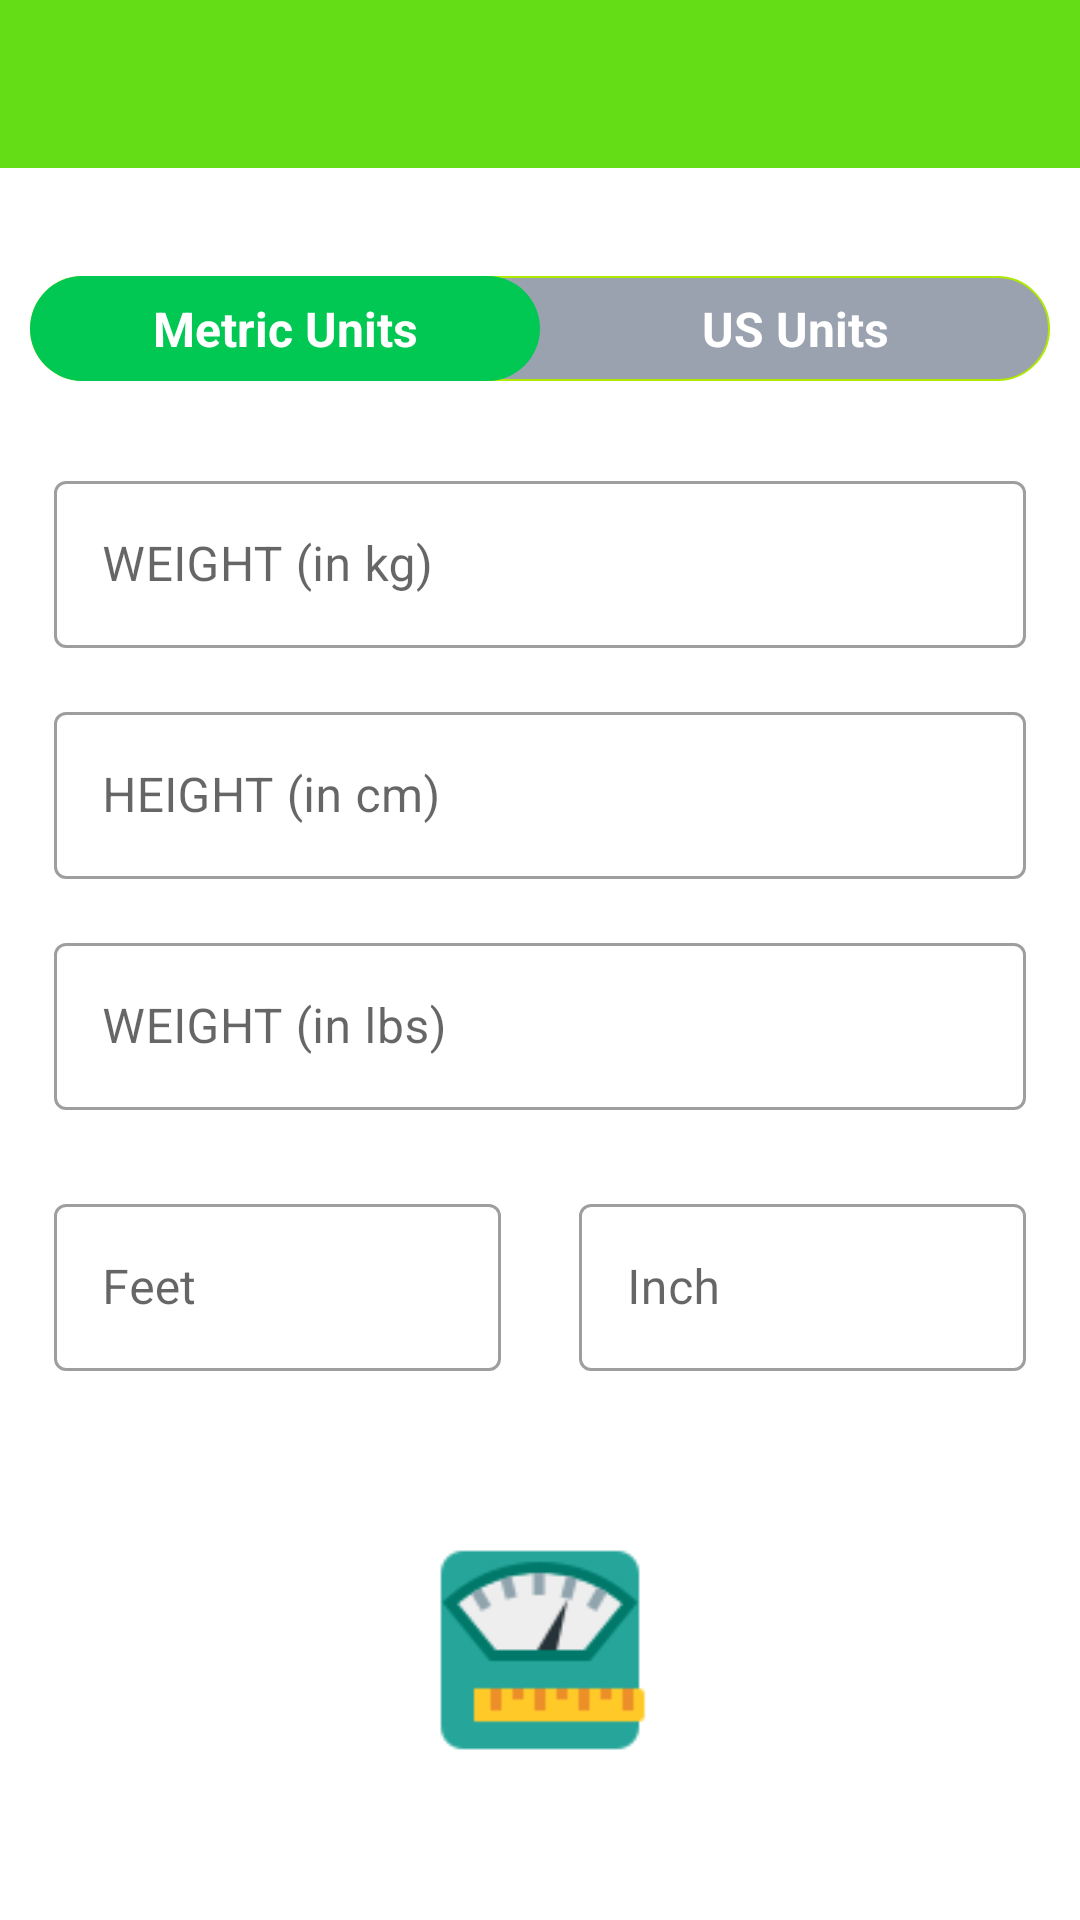

Produce the Android XML layout that renders to this screen, including the resource entries it uses.
<!-- AndroidManifest.xml: application theme Theme.HealthyWays -->
<!-- res/layout/activity_bmi.xml -->
<?xml version="1.0" encoding="utf-8"?>
<RelativeLayout xmlns:android="http://schemas.android.com/apk/res/android"
    xmlns:tools="http://schemas.android.com/tools"
    android:layout_width="match_parent"
    android:layout_height="match_parent"
    android:orientation="vertical"
    tools:context=".tools.BMI.BMICalculatorActivity"
    >

    <androidx.appcompat.widget.Toolbar
        android:id="@+id/toolbar_bmi_activity"
        android:layout_width="match_parent"
        android:layout_height="?android:attr/actionBarSize"
        android:background="#64DD17"
        android:layout_marginBottom="26dp"/>

    <RadioGroup
        android:id="@+id/rgUnitsBMI"
        android:layout_width="match_parent"
        android:layout_height="wrap_content"
        android:layout_below="@+id/toolbar_bmi_activity"
        android:orientation="horizontal"
        android:background="@drawable/radio_group_bg"
        android:layout_margin="10dp"
        >
            <RadioButton
                android:id="@+id/rdBtnMetricBMI"
                android:layout_width="0dp"
                android:layout_height="35dp"
                android:layout_weight="1"
                android:background="@drawable/radio_btn_selected_bg"
                android:text="Metric Units"
                android:gravity="center"
                android:checked="true"
                android:textSize="16sp"
                android:textStyle="bold"
                android:textColor="@color/white"
                android:button="@null"
                />
        
        <RadioButton
            android:id="@+id/rdBtnUSUnitsBMI"
            android:layout_width="0dp"
            android:layout_height="35dp"
            android:layout_weight="1"
            android:background="@drawable/radio_btn_selected_bg"
            android:text="US Units"
            android:gravity="center"
            android:checked="false"
            android:textSize="16sp"
            android:textStyle="bold"
            android:textColor="@color/white"
            android:button="@null" />
        

    </RadioGroup>

    <LinearLayout
        android:id="@+id/llUnitsView"
        android:layout_width="match_parent"
        android:layout_height="match_parent"
        android:layout_below="@id/rgUnitsBMI"
        android:orientation="vertical"
        android:padding="10dp">

        <LinearLayout
            android:id="@+id/llMetricUnitsView"
            android:layout_width="match_parent"
            android:layout_height="wrap_content"
            android:orientation="vertical"
            tools:visibility="visible">

            <com.google.android.material.textfield.TextInputLayout
                android:id="@+id/tilMetricUnitWeight"
                android:padding="8dp"
                style="@style/Widget.MaterialComponents.TextInputLayout.OutlinedBox"
                android:layout_width="match_parent"
                android:layout_height="wrap_content">

                <androidx.appcompat.widget.AppCompatEditText
                    android:id="@+id/etMetricUnitWeight"
                    android:layout_width="match_parent"
                    android:layout_height="wrap_content"
                    android:hint="WEIGHT (in kg)"
                    android:inputType="numberDecimal"
                    android:textSize="16sp" />
            </com.google.android.material.textfield.TextInputLayout>

            <com.google.android.material.textfield.TextInputLayout
                android:id="@+id/tilMetricUnitHeight"
                android:padding="8dp"
                style="@style/Widget.MaterialComponents.TextInputLayout.OutlinedBox"
                android:layout_width="match_parent"
                android:layout_height="wrap_content"
               >

                <androidx.appcompat.widget.AppCompatEditText
                    android:id="@+id/etMetricUnitHeight"
                    android:layout_width="match_parent"
                    android:layout_height="wrap_content"
                    android:hint="HEIGHT (in cm)"
                    android:inputType="numberDecimal"
                    android:textSize="16sp" />
            </com.google.android.material.textfield.TextInputLayout>
        </LinearLayout>

        <LinearLayout
            android:id="@+id/llUsUnitsView"
            android:layout_width="match_parent"
            android:layout_height="wrap_content"
            android:orientation="vertical"
            tools:visibility="visible">

            <com.google.android.material.textfield.TextInputLayout
                android:id="@+id/tilUsUnitWeight"
                android:padding="8dp"
                style="@style/Widget.MaterialComponents.TextInputLayout.OutlinedBox"
                android:layout_width="match_parent"
                android:layout_height="wrap_content"
                android:visibility="visible">

                <androidx.appcompat.widget.AppCompatEditText
                    android:id="@+id/etUsUnitWeight"
                    android:layout_width="match_parent"
                    android:layout_height="wrap_content"
                    android:hint="WEIGHT (in lbs)"
                    android:inputType="numberDecimal"
                    android:textSize="16sp" />
            </com.google.android.material.textfield.TextInputLayout>

            <LinearLayout
                android:id="@+id/llUsUnitsHeight"
                android:layout_width="match_parent"
                android:layout_height="wrap_content"
                android:layout_marginTop="10dp"
                android:baselineAligned="false"
                android:orientation="horizontal"
                >

                <com.google.android.material.textfield.TextInputLayout
                    android:id="@+id/tilUsUnitHeightFeet"
                    android:padding="8dp"
                    style="@style/Widget.MaterialComponents.TextInputLayout.OutlinedBox"
                    android:layout_width="0dp"
                    android:layout_height="wrap_content"
                    android:layout_marginEnd="5dp"
                    android:layout_weight="1">

                    <androidx.appcompat.widget.AppCompatEditText
                        android:id="@+id/etUsUnitHeightFeet"
                        android:layout_width="match_parent"
                        android:layout_height="wrap_content"
                        android:hint="Feet"
                        android:inputType="number"
                        android:textSize="16sp" />
                </com.google.android.material.textfield.TextInputLayout>

                <com.google.android.material.textfield.TextInputLayout
                    android:id="@+id/tilUsUnitHeightInch"
                    android:padding="8dp"
                    style="@style/Widget.MaterialComponents.TextInputLayout.OutlinedBox"
                    android:layout_width="0dp"
                    android:layout_height="wrap_content"
                    android:layout_marginStart="5dp"
                    android:layout_weight="1">

                    <androidx.appcompat.widget.AppCompatEditText
                        android:id="@+id/etUsUnitHeightInch"
                        android:layout_width="match_parent"
                        android:layout_height="wrap_content"
                        android:hint="Inch"
                        android:inputType="number"
                        android:textSize="16sp" />
                </com.google.android.material.textfield.TextInputLayout>

            </LinearLayout>
        </LinearLayout>
        <LinearLayout
            android:id="@+id/llDisplayBMIResult"
            android:layout_width="match_parent"
            android:layout_height="wrap_content"
            android:layout_marginTop="25dp"
            android:orientation="vertical"
            android:visibility="visible"
            tools:visibility="visible">

            <ImageView
                android:layout_width="120dp"
                android:layout_height="120dp"
                android:src="@drawable/ic_bmi"
                android:layout_gravity="center"
                android:padding="16dp"
                />

            <TextView
                android:id="@+id/tvYourBMI"
                android:layout_width="match_parent"
                android:layout_height="wrap_content"
                android:gravity="center"
                android:text="YOUR BMI"
                android:textAllCaps="true"
                android:textColor="@color/colorAccent"
                android:textSize="26sp"
                android:padding="8dp"
                android:textStyle="bold"
                android:visibility="visible" />

            <TextView
                android:id="@+id/tvBMIValue"
                android:layout_width="match_parent"
                android:layout_height="wrap_content"
                android:layout_marginTop="5dp"
                android:gravity="center"
                android:textSize="18sp"
                android:textStyle="bold"
                android:textColor="#0091EA"
                tools:text="15.00" />

            <TextView
                android:id="@+id/tvBMIType"
                android:layout_width="match_parent"
                android:layout_height="wrap_content"
                android:layout_marginTop="5dp"
                android:gravity="center"
                android:textSize="22sp"
                android:textStyle="italic|bold"
                android:textColor="#AEEA00"
                tools:text="Normal" />

            <TextView
                android:id="@+id/tvBMIDescription"
                android:layout_width="match_parent"
                android:layout_height="wrap_content"
                android:layout_marginTop="5dp"
                android:gravity="center"
                android:textSize="18sp"
                android:textColor="#AEEA00"
                tools:text="Normal" />
        </LinearLayout>

        <Button
            android:id="@+id/btnCalculateUnits"
            android:layout_width="match_parent"
            android:layout_height="wrap_content"
            android:layout_gravity="bottom"
            android:layout_marginTop="35dp"
            android:backgroundTint="@color/colorAccent"
            android:text="CALCULATE"
            android:textColor="#FFFFFF"
            android:textSize="18sp" />
    </LinearLayout>

</RelativeLayout>
<!-- resources referenced by this layout -->
<resources>
  <color name="colorAccent">#00C853</color>
  <color name="white">#FFFFFFFF</color>
  <!-- drawable ic_bmi: png bitmap (drawable-v24, 3197 bytes) -->
  <!-- drawable radio_btn_selected_bg (drawable) -->
  <?xml version="1.0" encoding="utf-8"?>
  <selector xmlns:android="http://schemas.android.com/apk/res/android">
  
       <item android:state_checked="true">
              <shape android:shape = "rectangle">
                  <solid android:color="@color/colorAccent"/>
                  <corners android:radius="30dp"/>
              </shape>
       </item>
  </selector>
  <!-- drawable radio_group_bg (drawable) -->
  <?xml version="1.0" encoding="utf-8"?>
  <shape xmlns:android="http://schemas.android.com/apk/res/android"
  
          android:shape="rectangle">
          <solid android:color="#9AA2AF"/>
          <stroke android:width="0.5dp"
              android:color="#AEEA00"/>
          <corners android:radius="30dp"/>
  
  </shape>
  <style name="Theme.HealthyWays" parent="Theme.MaterialComponents.DayNight.NoActionBar">
          
          <item name="colorPrimary">#0D7739</item>
          <item name="colorPrimaryVariant">#00C853</item>
          <item name="colorOnPrimary">@color/white</item>
          
          <item name="colorSecondary">@color/teal_200</item>
          <item name="colorSecondaryVariant">@color/teal_700</item>
          <item name="colorOnSecondary">@color/black</item>
          
          <item name="android:statusBarColor" tools:targetApi="l">?attr/colorPrimaryVariant</item>
          
      </style>
  <color name="teal_200">#FF03DAC5</color>
  <color name="teal_700">#FF018786</color>
  <color name="black">#FF000000</color>
</resources>
